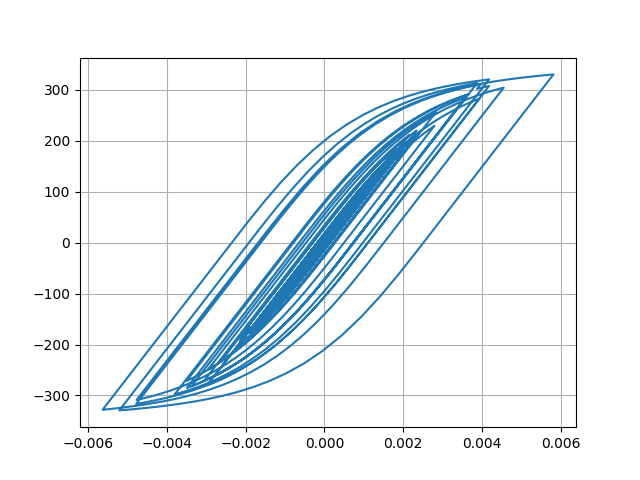

Data behind this chart, as committed beside it:
Desplacment, Force
0.0, 0.0
1.3822668692210424e-06, 0.1382
4.283289757097563e-06, 0.4283
6.4555409621689005e-06, 0.6456
6.359933279269103e-06, 0.636
3.613187836269177e-06, 0.3613
-1.195667612851968e-06, -0.1196
-7.100373364597927e-06, -0.71
-1.3569757284635153e-05, -1.357
-2.0640901345799046e-05, -2.064
-2.862764651244425e-05, -2.863
-3.774311192498096e-05, -3.774
-4.774893478152537e-05, -4.775
-5.774449503074307e-05, -5.774
-6.63249129630814e-05, -6.632
-7.251879483122357e-05, -7.251
-7.63759997732791e-05, -7.636
-7.886429474852761e-05, -7.885
-8.129583140426257e-05, -8.128
-8.479814994014336e-05, -8.478
-9.011712593723317e-05, -9.01
-9.703785965207736e-05, -9.701
-0.0001046, -10.45
-0.0001115, -11.15
-0.0001171, -11.71
-0.0001209, -12.08
-0.000122, -12.19
-0.0001197, -11.96
-0.0001136, -11.35
-0.0001035, -10.35
-9.03069626547643e-05, -9.025
-7.48793349790783e-05, -7.483
-5.8055840280777134e-05, -5.8
-4.0711358697028437e-05, -4.066
-2.3991386128278546e-05, -2.394
-8.917163650096124e-06, -0.8863
3.701425876595048e-06, 0.3756
1.4058264657111544e-05, 1.411
2.350377888089386e-05, 2.356
3.400409491245311e-05, 3.406
4.760612414454053e-05, 4.766
6.543938169944368e-05, 6.549
8.75060799730895e-05, 8.754
0.0001131, 11.31
0.000142, 14.19
0.0001733, 17.32
0.0002055, 20.53
0.000236, 23.57
0.0002612, 26.07
0.0002788, 27.82
0.0002885, 28.78
0.0002921, 29.14
0.0002923, 29.16
0.0002913, 29.06
0.0002895, 28.88
0.0002872, 28.65
0.0002849, 28.42
0.0002841, 28.34
0.0002861, 28.54
0.0002917, 29.09
... 2,941 more rows
